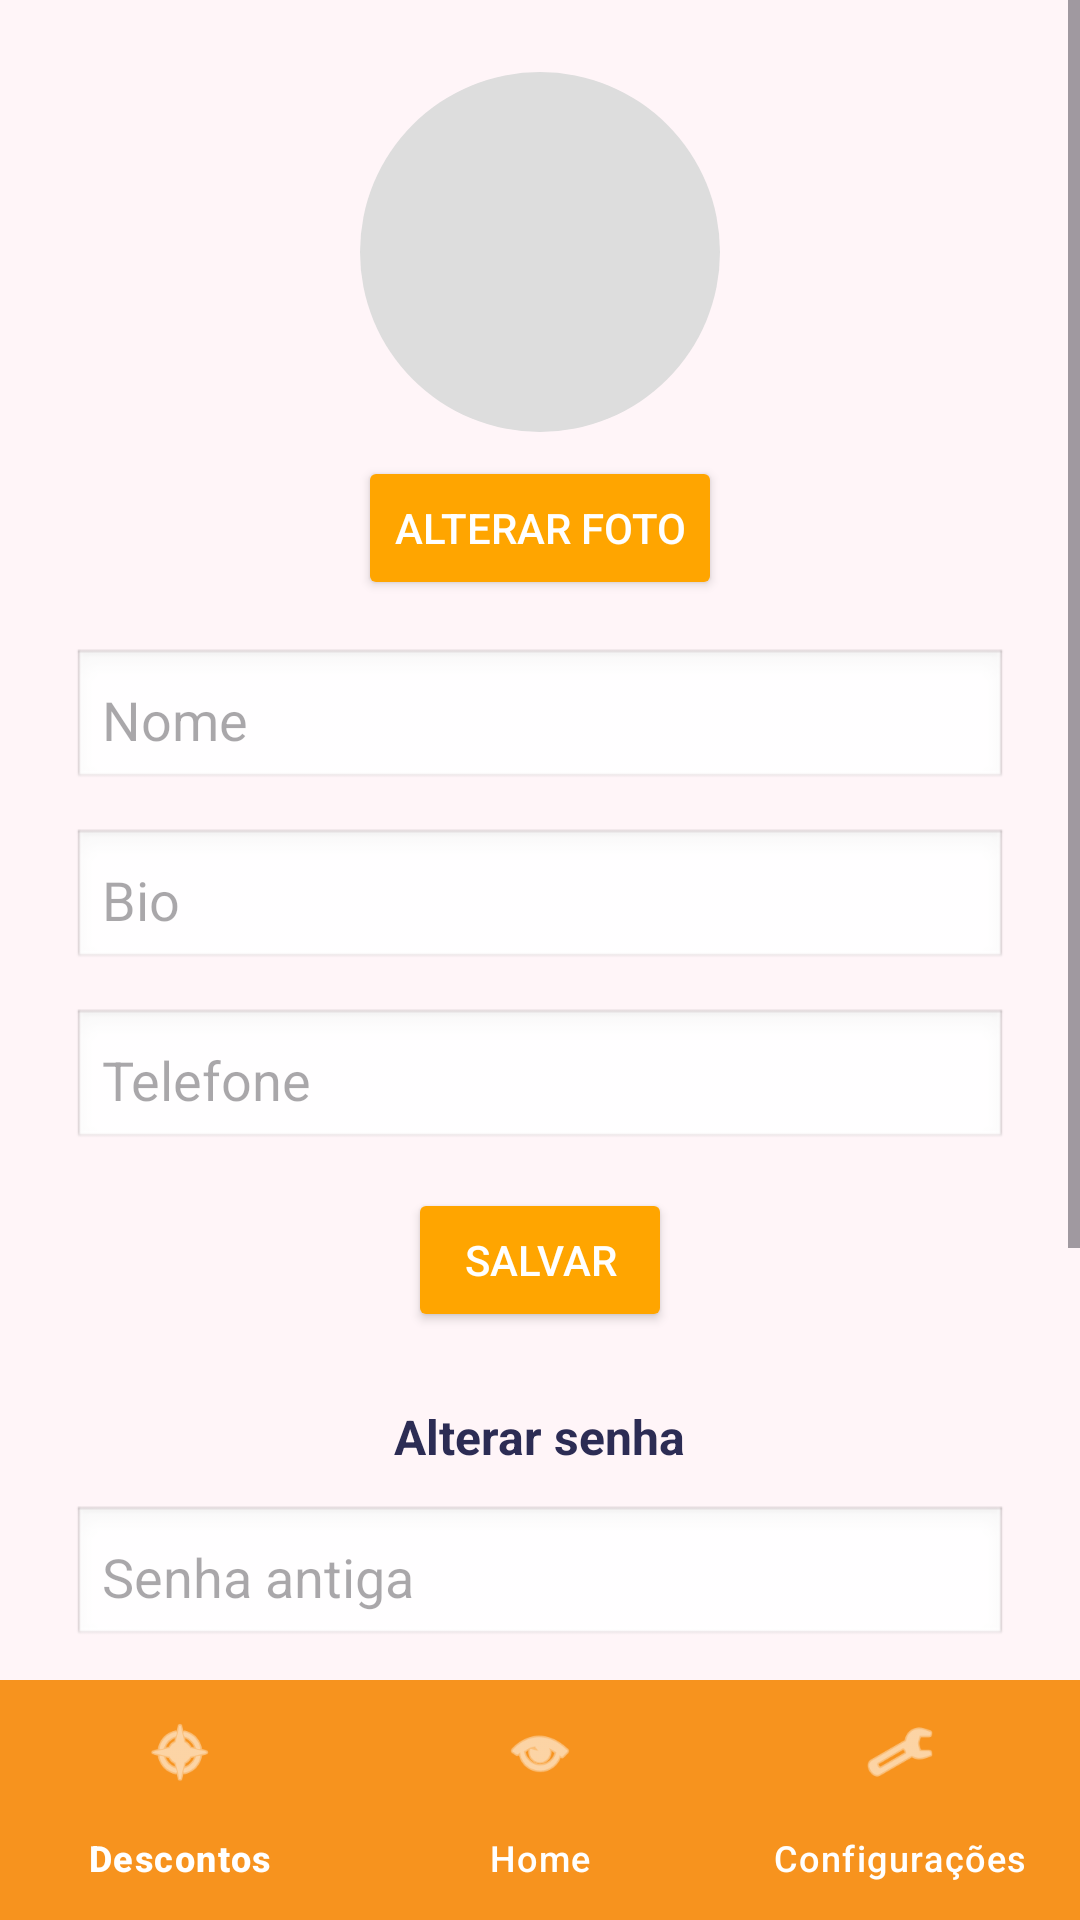

The Android layout XML behind this screen, and the referenced resources:
<!-- AndroidManifest.xml: application theme Theme.ApplicationTravo -->
<!-- res/layout/activity_perfil_editar.xml -->
<?xml version="1.0" encoding="utf-8"?>
<RelativeLayout xmlns:android="http://schemas.android.com/apk/res/android"
    xmlns:app="http://schemas.android.com/apk/res-auto"
    xmlns:tools="http://schemas.android.com/tools"
    android:layout_width="match_parent"
    android:layout_height="match_parent"
    android:background="@color/colorBackground"
    tools:context=".ui.perfil.EditarPerfilActivity">

    
    <ScrollView
        android:layout_width="match_parent"
        android:layout_height="match_parent"
        android:layout_above="@id/bottomNav">

        <LinearLayout
            android:layout_width="match_parent"
            android:layout_height="wrap_content"
            android:orientation="vertical"
            android:gravity="center_horizontal"
            android:padding="24dp">

            
            <ImageView
                android:id="@+id/imgFotoUsuarioEditar"
                android:layout_width="120dp"
                android:layout_height="120dp"
                android:src="@drawable/ic_launcher_foreground"
                android:scaleType="centerCrop"
                android:background="@drawable/circle_bg"
                android:contentDescription="Foto do usuário" />

            <Button
                android:id="@+id/btnAlterarFoto"
                android:layout_width="wrap_content"
                android:layout_height="wrap_content"
                android:text="Alterar foto"
                android:layout_marginTop="8dp"
                android:backgroundTint="@color/orange"
                android:textColor="@android:color/white" />

            
            <EditText
                android:id="@+id/editNome"
                android:layout_width="match_parent"
                android:layout_height="wrap_content"
                android:hint="Nome"
                android:layout_marginTop="16dp"
                android:background="@android:drawable/edit_text"
                android:padding="10dp" />

            <EditText
                android:id="@+id/editBio"
                android:layout_width="match_parent"
                android:layout_height="wrap_content"
                android:hint="Bio"
                android:layout_marginTop="12dp"
                android:background="@android:drawable/edit_text"
                android:padding="10dp" />

            <EditText
                android:id="@+id/editTelefone"
                android:layout_width="match_parent"
                android:layout_height="wrap_content"
                android:hint="Telefone"
                android:inputType="phone"
                android:layout_marginTop="12dp"
                android:background="@android:drawable/edit_text"
                android:padding="10dp" />

            <Button
                android:id="@+id/btnSalvarPerfil"
                android:layout_width="wrap_content"
                android:layout_height="wrap_content"
                android:text="Salvar"
                android:layout_marginTop="12dp"
                android:backgroundTint="@color/orange"
                android:textColor="@android:color/white" />

            
            <TextView
                android:layout_width="wrap_content"
                android:layout_height="wrap_content"
                android:text="Alterar senha"
                android:textStyle="bold"
                android:textColor="@color/colorSecondary"
                android:layout_marginTop="24dp"
                android:textSize="16sp" />

            
            <EditText
                android:id="@+id/editSenhaAntiga"
                android:layout_width="match_parent"
                android:layout_height="wrap_content"
                android:hint="Senha antiga"
                android:inputType="textPassword"
                android:layout_marginTop="12dp"
                android:background="@android:drawable/edit_text"
                android:padding="10dp" />

            <EditText
                android:id="@+id/editSenhaNova"
                android:layout_width="match_parent"
                android:layout_height="wrap_content"
                android:hint="Nova senha"
                android:inputType="textPassword"
                android:layout_marginTop="12dp"
                android:background="@android:drawable/edit_text"
                android:padding="10dp" />

            <EditText
                android:id="@+id/editSenhaConfirmar"
                android:layout_width="match_parent"
                android:layout_height="wrap_content"
                android:hint="Confirme nova senha"
                android:inputType="textPassword"
                android:layout_marginTop="12dp"
                android:background="@android:drawable/edit_text"
                android:padding="10dp" />

            <Button
                android:id="@+id/btnSalvarSenha"
                android:layout_width="wrap_content"
                android:layout_height="wrap_content"
                android:text="Salvar"
                android:layout_marginTop="12dp"
                android:backgroundTint="@color/orange"
                android:textColor="@android:color/white" />

        </LinearLayout>

    </ScrollView>

    
    <com.google.android.material.bottomnavigation.BottomNavigationView
        android:id="@+id/bottomNav"
        android:layout_width="match_parent"
        android:layout_height="wrap_content"
        android:layout_alignParentBottom="true"
        android:background="@color/colorPrimary"
        app:itemIconTint="@color/white"
        app:itemTextColor="@color/white"
        app:menu="@menu/bottom_nav_menu" />

</RelativeLayout>
<!-- resources referenced by this layout -->
<resources>
  <color name="colorBackground">#FFF5F8</color>
  <color name="colorPrimary">#F7931E</color>
  <color name="colorSecondary">#2C2C54</color>
  <color name="orange">#FFA500</color>
  <color name="white">#FFFFFF</color>
  <!-- drawable circle_bg (drawable) -->
  <?xml version="1.0" encoding="utf-8"?>
  <shape xmlns:android="http://schemas.android.com/apk/res/android"
      android:shape="oval">
      <size android:width="100dp" android:height="100dp" />
      <solid android:color="#DDDDDD" />
  </shape>
  <style name="Theme.ApplicationTravo" parent="Base.Theme.ApplicationTravo" />
  <style name="Base.Theme.ApplicationTravo" parent="Theme.Material3.DayNight.NoActionBar">
          
          
      </style>
</resources>
